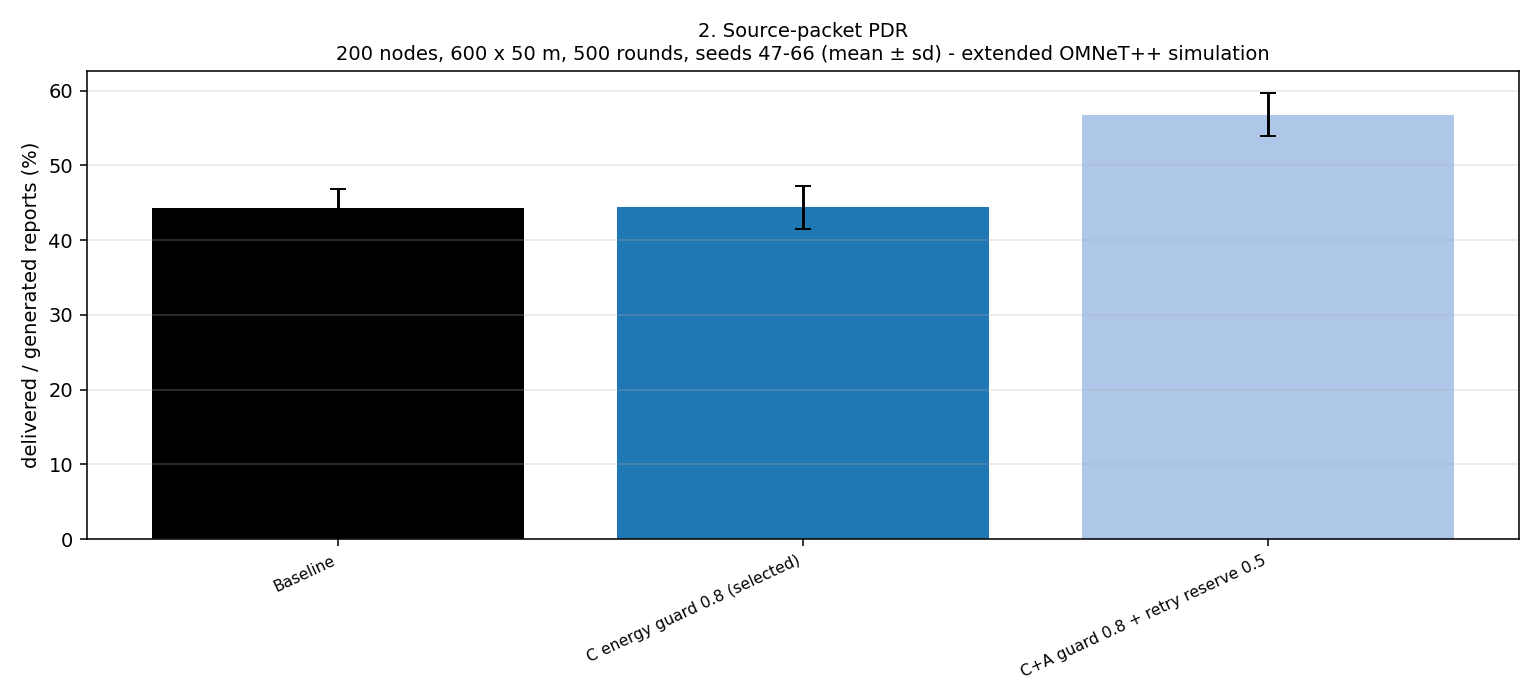

The data file committed next to this chart (first rows):
variant, mean, sd, seed47, seed48, seed49, seed50, seed51, seed52, seed53, seed54, seed55, seed56, seed57, seed58, seed59, seed60, seed61, seed62, seed63, seed64, seed65, seed66
Baseline, 44.23, 2.556, 43.92, 44.93, 42.74, 45.64, 40.83, 47.35, 42.39, 43.29, 48.38, 44.02, 46.02, 41.23, 46.89, 46.63, 44.91, 46.51, 42.36, 37.89, 43.31, 45.35
C energy guard 0.8 (selected), 44.41, 2.866, 43.32, 44.96, 44.33, 47.14, 41.41, 47.33, 42.27, 44.61, 49, 42.65, 46, 38.77, 47.08, 47.72, 44.42, 46.97, 43.44, 38.35, 42.81, 45.62
C+A guard 0.8 + retry reserve 0.5, 56.76, 2.9, 54.74, 57.72, 55.62, 60.08, 57.18, 59.86, 54.43, 58.11, 57.68, 55, 58.5, 50.28, 59.99, 60.78, 57.61, 59.76, 55.49, 50.74, 56.28, 55.33
